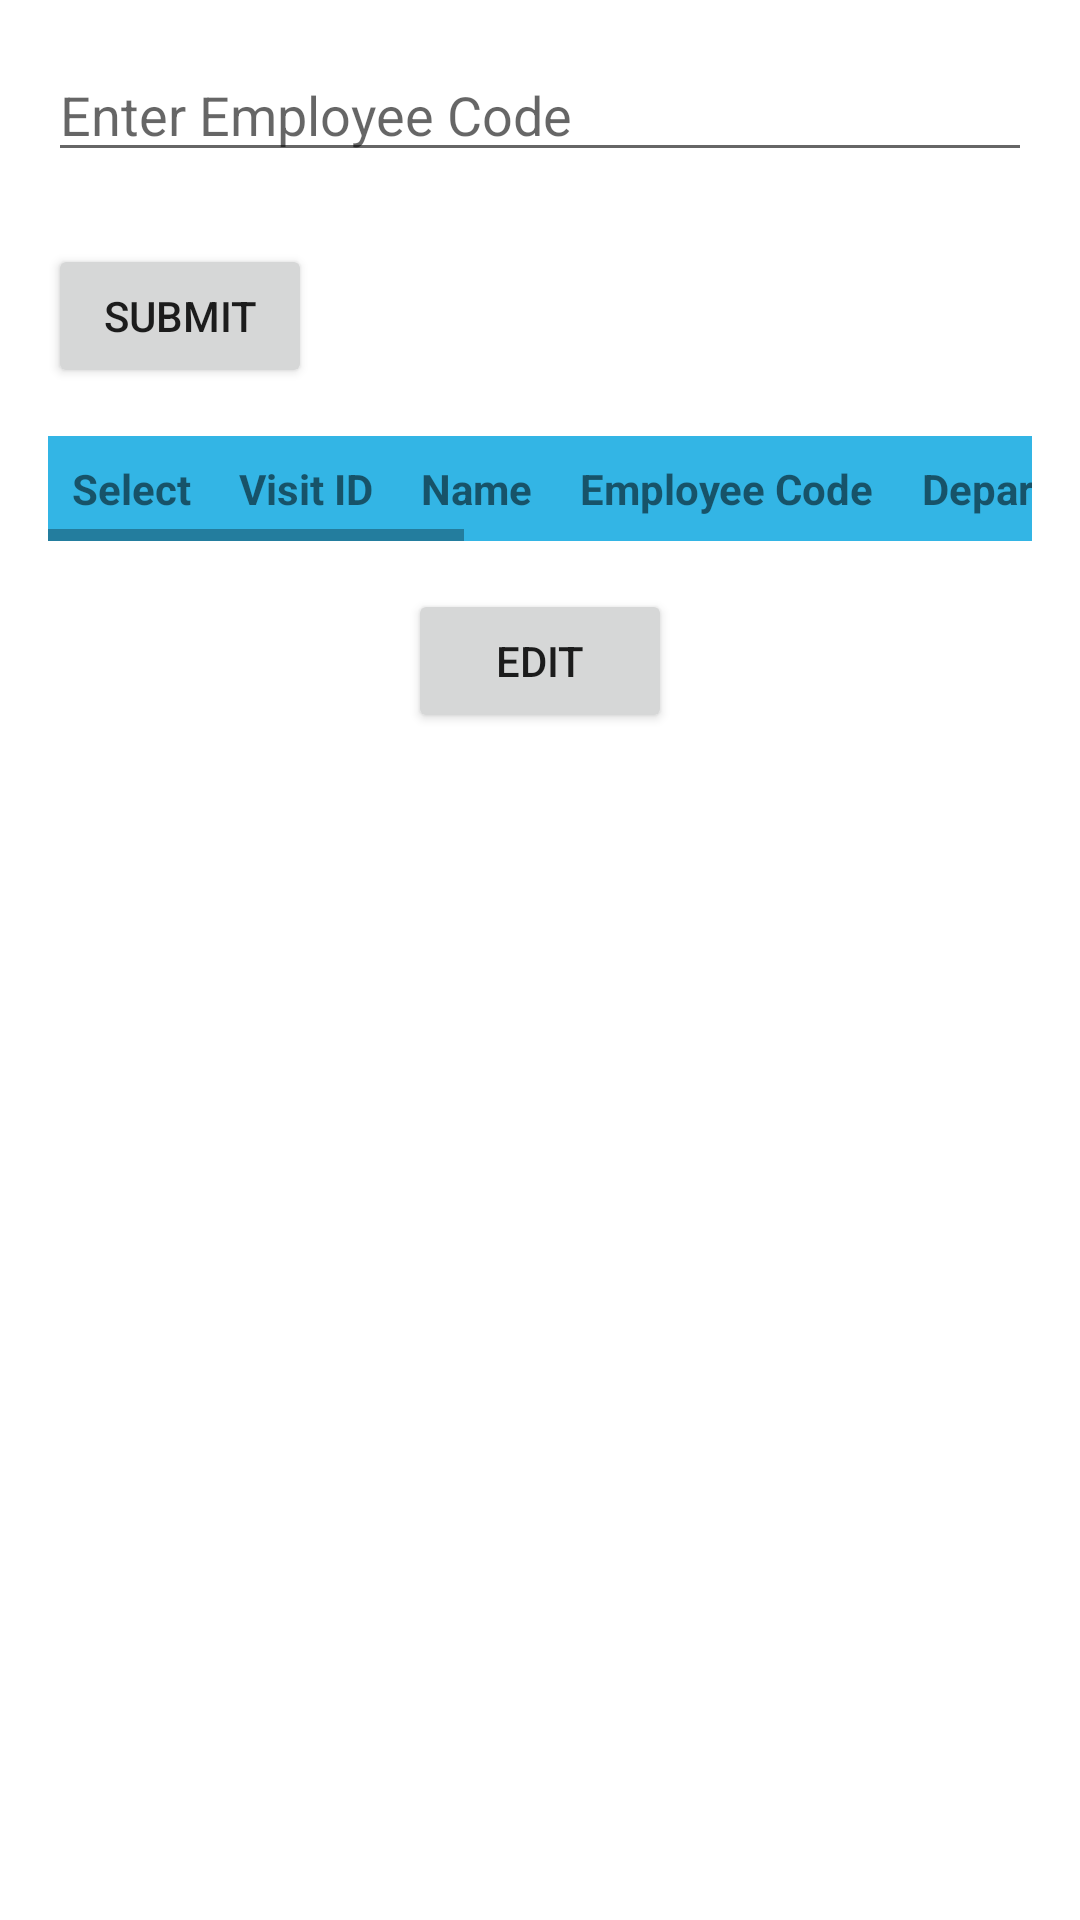

Reconstruct the res/layout file that produces this screen, plus the resources it refers to.
<!-- AndroidManifest.xml: application theme Theme.WelspunVisitorApp -->
<!-- res/layout/activity_edit_employee.xml -->
<?xml version="1.0" encoding="utf-8"?>
<RelativeLayout xmlns:android="http://schemas.android.com/apk/res/android"
    android:id="@+id/rootLayout"
    android:layout_width="match_parent"
    android:layout_height="match_parent"
    android:padding="16dp">

    
    <EditText
        android:id="@+id/employeeCodeEditText"
        android:layout_width="match_parent"
        android:layout_height="wrap_content"
        android:hint="Enter Employee Code"
        android:inputType="text"
        android:layout_marginBottom="16dp"/>

    
    <Button
        android:id="@+id/submitButton"
        android:layout_width="wrap_content"
        android:layout_height="wrap_content"
        android:layout_below="@id/employeeCodeEditText"
        android:text="Submit"
        android:layout_marginTop="8dp" />

    
    <ScrollView
        android:id="@+id/scrollView"
        android:layout_width="match_parent"
        android:layout_height="wrap_content"
        android:layout_below="@id/submitButton"
        android:layout_marginTop="16dp"
        android:fillViewport="true">

        
        <HorizontalScrollView
            android:layout_width="match_parent"
            android:layout_height="wrap_content">

            
            <TableLayout
                android:id="@+id/visitDetailsTable"
                android:layout_width="wrap_content"
                android:layout_height="wrap_content"
                android:stretchColumns="1,2,3,4,5,6,7,8,9">

                
                <TableRow
                    android:background="@android:color/holo_blue_light">

                    <TextView
                        android:layout_width="wrap_content"
                        android:text="Select"
                        android:textStyle="bold"
                        android:padding="8dp" />

                    <TextView
                        android:layout_width="wrap_content"
                        android:text="Visit ID"
                        android:textStyle="bold"
                        android:padding="8dp" />

                    <TextView
                        android:layout_width="wrap_content"
                        android:text="Name"
                        android:textStyle="bold"
                        android:padding="8dp" />

                    <TextView
                        android:layout_width="wrap_content"
                        android:text="Employee Code"
                        android:textStyle="bold"
                        android:padding="8dp" />

                    <TextView
                        android:layout_width="wrap_content"
                        android:text="Department"
                        android:textStyle="bold"
                        android:padding="8dp" />

                    <TextView
                        android:layout_width="wrap_content"
                        android:text="Purpose of Visit"
                        android:textStyle="bold"
                        android:padding="8dp" />

                    <TextView
                        android:layout_width="wrap_content"
                        android:text="Person Met"
                        android:textStyle="bold"
                        android:padding="8dp" />

                    <TextView
                        android:layout_width="wrap_content"
                        android:text="Date"
                        android:textStyle="bold"
                        android:padding="8dp" />

                    <TextView
                        android:layout_width="wrap_content"
                        android:text="Check In"
                        android:textStyle="bold"
                        android:padding="8dp" />

                    <TextView
                        android:layout_width="wrap_content"
                        android:text="Check Out"
                        android:textStyle="bold"
                        android:padding="8dp" />
                </TableRow>

                

            </TableLayout>
        </HorizontalScrollView>
    </ScrollView>

    
    <Button
        android:id="@+id/editButton"
        android:layout_width="wrap_content"
        android:layout_height="wrap_content"
        android:text="Edit"
        android:layout_below="@id/scrollView"
        android:layout_marginTop="16dp"
        android:layout_centerHorizontal="true" />
</RelativeLayout>
<!-- resources referenced by this layout -->
<resources>
  <style name="Theme.WelspunVisitorApp" parent="Theme.MaterialComponents.DayNight.NoActionBar">
          
          <item name="colorPrimary">@color/purple_500</item>
          <item name="colorPrimaryVariant">@color/purple_700</item>
          <item name="colorOnPrimary">@color/white</item>
          
          <item name="colorSecondary">@color/teal_200</item>
          <item name="colorSecondaryVariant">@color/teal_700</item>
          <item name="colorOnSecondary">@color/black</item>
          
          <item name="android:statusBarColor">?attr/colorPrimaryVariant</item>
          
      </style>
  <color name="purple_500">#FF6200EE</color>
  <color name="purple_700">#FF3700B3</color>
  <color name="white">#FFFFFFFF</color>
  <color name="teal_200">#FF03DAC5</color>
  <color name="teal_700">#FF018786</color>
  <color name="black">#FF000000</color>
</resources>
